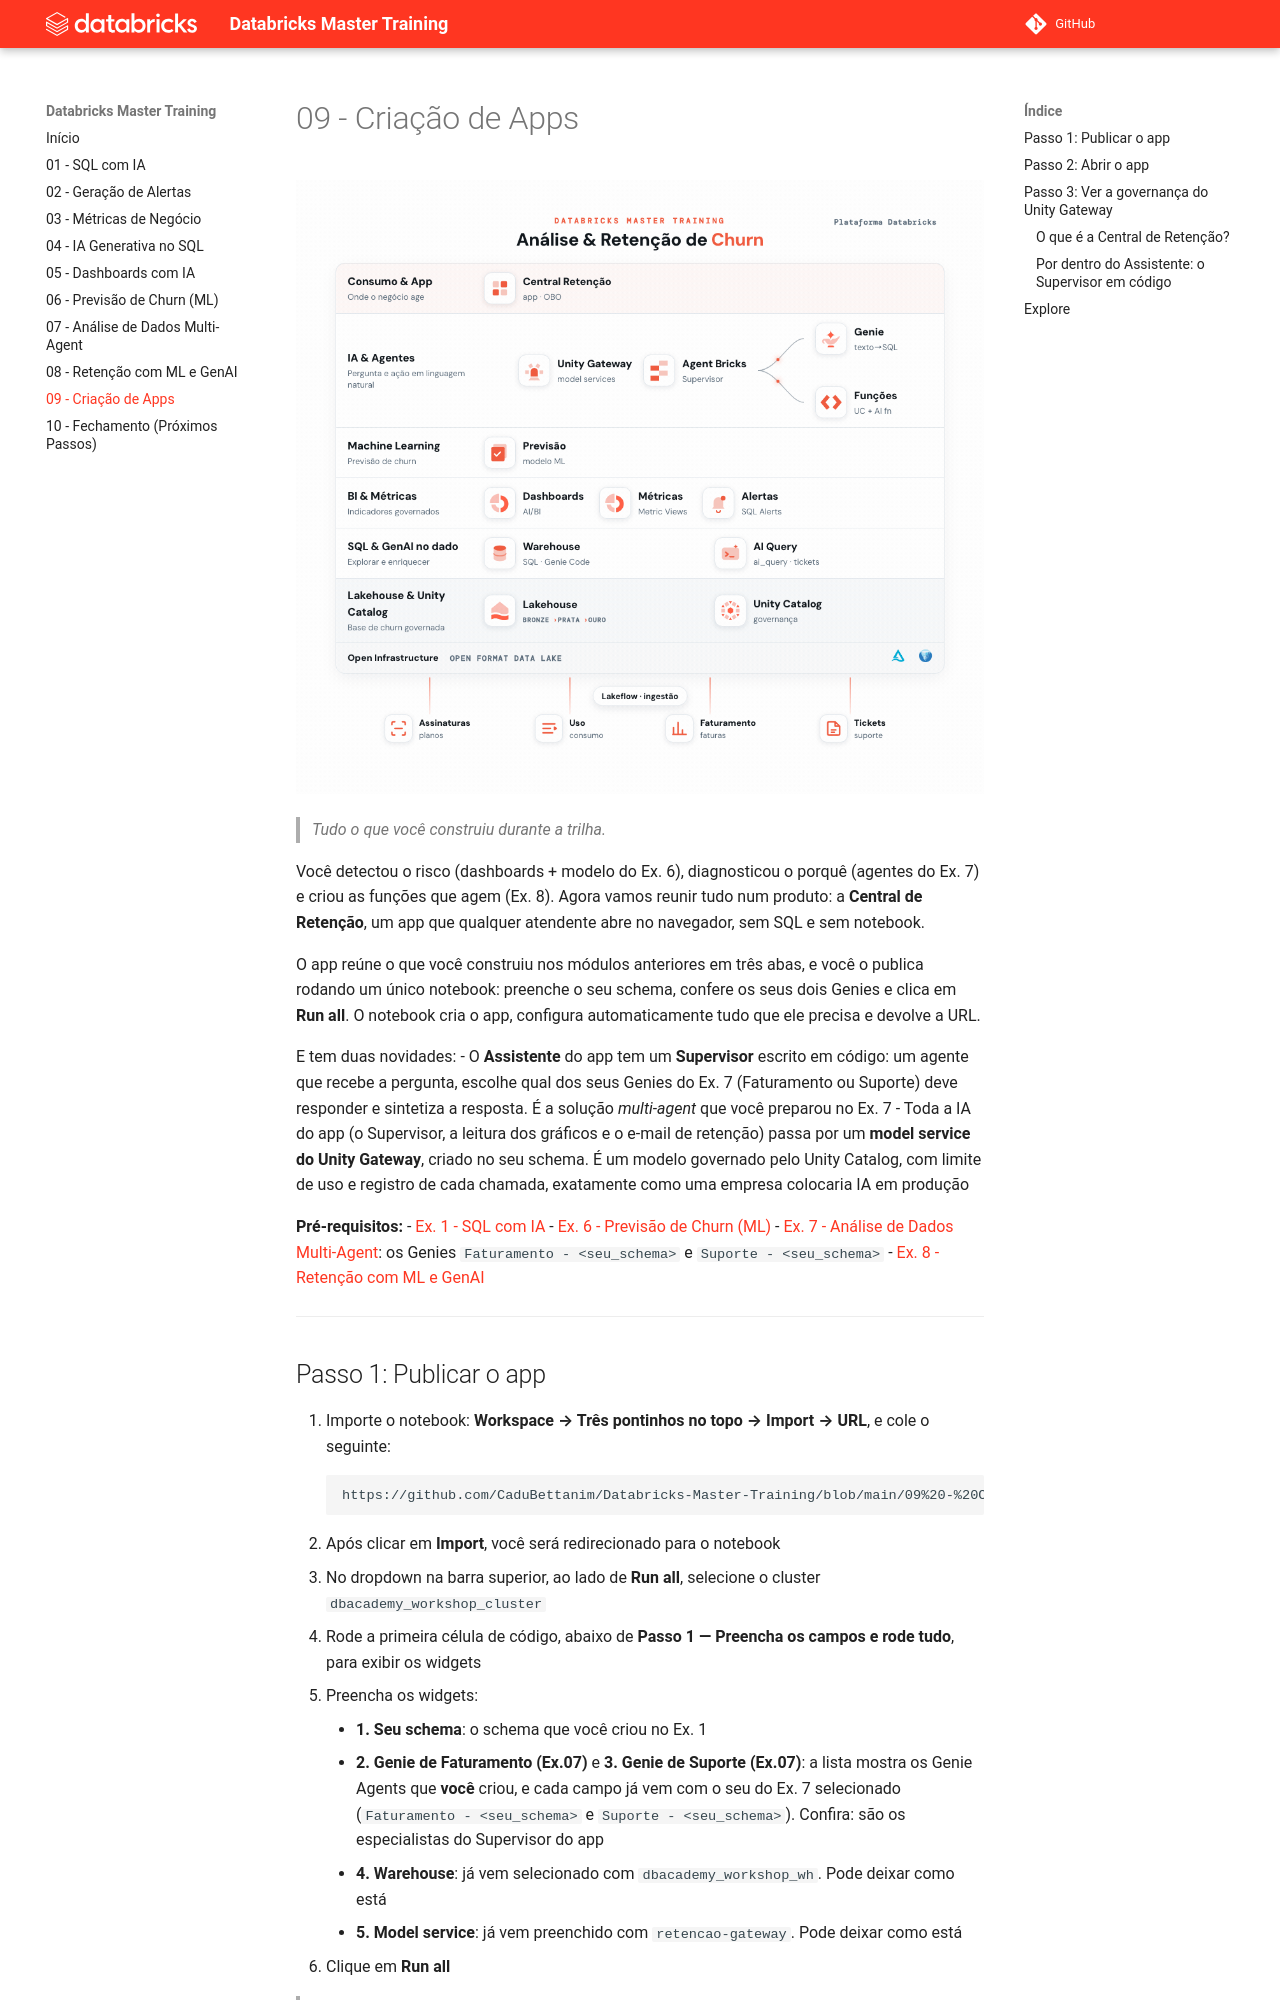

repository: CaduBettanim/Databricks-Master-Training · page: 09 - Criação de Apps/index.html · generator: mkdocs

# 09 - Criação de Apps

![Trilha do Master Training com destaque no que foi construído até o Exercício 09](../assets/09%20-%20arquitetura.gif?v=20260928)

> _Tudo o que você construiu durante a trilha._

Você detectou o risco (dashboards + modelo do Ex. 6), diagnosticou o porquê (agentes do Ex. 7) e criou as funções que agem (Ex. 8). Agora vamos reunir tudo num produto: a **Central de Retenção**, um app que qualquer atendente abre no navegador, sem SQL e sem notebook.

O app reúne o que você construiu nos módulos anteriores em três abas, e você o publica rodando um único notebook: preenche o seu schema, confere os seus dois Genies e clica em **Run all**. O notebook cria o app, configura automaticamente tudo que ele precisa e devolve a URL.

E tem duas novidades:
- O **Assistente** do app tem um **Supervisor** escrito em código: um agente que recebe a pergunta, escolhe qual dos seus Genies do Ex. 7 (Faturamento ou Suporte) deve responder e sintetiza a resposta. É a solução *multi-agent* que você preparou no Ex. 7
- Toda a IA do app (o Supervisor, a leitura dos gráficos e o e-mail de retenção) passa por um **model service do Unity Gateway**, criado no seu schema. É um modelo governado pelo Unity Catalog, com limite de uso e registro de cada chamada, exatamente como uma empresa colocaria IA em produção

**Pré-requisitos:**
- [Ex. 1 - SQL com IA](../01%20-%20SQL%20com%20IA)
- [Ex. 6 - Previsão de Churn (ML)](../06%20-%20Previs%C3%A3o%20de%20Churn%20%28ML%29)
- [Ex. 7 - Análise de Dados Multi-Agent](../07%20-%20An%C3%A1lise%20de%20Dados%20Multi-Agent): os Genies `Faturamento - <seu_schema>` e `Suporte - <seu_schema>`
- [Ex. 8 - Retenção com ML e GenAI](../08%20-%20Reten%C3%A7%C3%A3o%20com%20ML%20e%20GenAI)

---
